Run: headless pygame with SDL's dummy video driver; simulated clock (each Clock.tick advances the game by its frame time, no real sleeping); random seed 0; keys injected as events and as key.get_pressed() state; no mouse input.
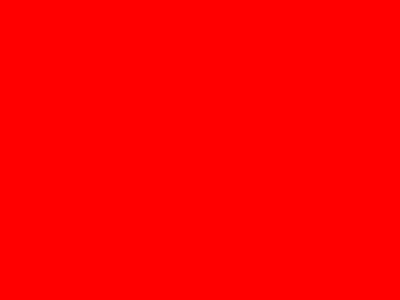
Frame 1 of 4 · flips 1–60 · no input
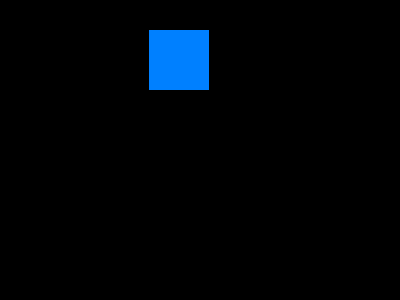
Frame 2 of 4 · flips 61–180 · tapped SPACE, RETURN · held RIGHT (→), D
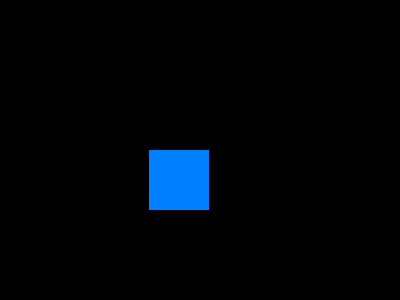
Frame 3 of 4 · flips 181–300 · held DOWN (↓), S
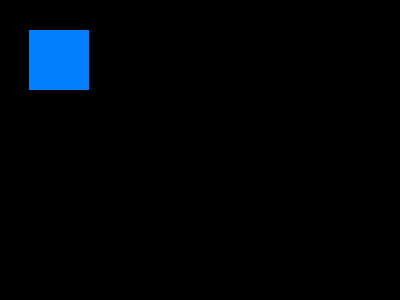
Frame 4 of 4 · flips 301–420 · held LEFT (←), A, UP (↑), W

The pygame program that drew these frames:

# The first half is just boiler-plate stuff...
import pygame

class SceneBase:
    def __init__(self):
        self.next = self

    def ProcessInput(self, events, pressed_keys):
        print("uh-oh, you didn't override this in the child class")

    def Update(self):
        print("uh-oh, you didn't override this in the child class")

    def Render(self, screen):
        print("uh-oh, you didn't override this in the child class")

    def SwitchToScene(self, next_scene):
        self.next = next_scene
    
    def Terminate(self):
        self.SwitchToScene(None)

def run_game(width, height, fps, starting_scene):
    pygame.init()
    screen = pygame.display.set_mode((width, height))
    clock = pygame.time.Clock()

    active_scene = starting_scene

    while active_scene != None:
        pressed_keys = pygame.key.get_pressed()

        # Event filtering
        filtered_events = []
        for event in pygame.event.get():
            quit_attempt = False
            if event.type == pygame.QUIT:
                quit_attempt = True
            elif event.type == pygame.KEYDOWN:
                alt_pressed = pressed_keys[pygame.K_LALT] or \
                              pressed_keys[pygame.K_RALT]
                if event.key == pygame.K_ESCAPE:
                    quit_attempt = True
                elif event.key == pygame.K_F4 and alt_pressed:
                    quit_attempt = True

            if quit_attempt:
                active_scene.Terminate()
            else:
                filtered_events.append(event)

        active_scene.ProcessInput(filtered_events, pressed_keys)
        active_scene.Update()
        active_scene.Render(screen)

        active_scene = active_scene.next

        pygame.display.flip()
        clock.tick(fps)

# The rest is code where you implement your game using the Scenes model

class TitleScene(SceneBase):
    def __init__(self):
        SceneBase.__init__(self)

    def ProcessInput(self, events, pressed_keys):
        for event in events:
            if event.type == pygame.KEYDOWN and event.key == pygame.K_RETURN:
                # Move to the next scene when the user pressed Enter
                self.SwitchToScene(GameScene())

    def Update(self):
        pass

    def Render(self, screen):
        # For the sake of brevity, the title scene is a blank red screen
        screen.fill((255, 0, 0))

class GameScene(SceneBase):
    def __init__(self):
        SceneBase.__init__(self)
        self.x = 30
        self.y = 30
        self.color = (0, 128, 255)

    def ProcessInput(self, events, pressed_keys):
        self.pressed = pressed_keys
        self.events = events

    def Update(self):
        if self.x < 0 or self.y < 0 or self.x > 340 or self.y > 240:
            self.SwitchToScene(TitleScene())
        if self.pressed[pygame.K_UP]: self.y -= 1
        if self.pressed[pygame.K_DOWN]: self.y += 1
        if self.pressed[pygame.K_LEFT]: self.x -= 1
        if self.pressed[pygame.K_RIGHT]: self.x += 1

    def Render(self, screen):
        screen.fill((0, 0, 0))
        pygame.draw.rect(screen, self.color, pygame.Rect(self.x, self.y, 60, 60))
        # The game scene is ju st a blank blue screen

run_game(400, 300, 60, TitleScene())
